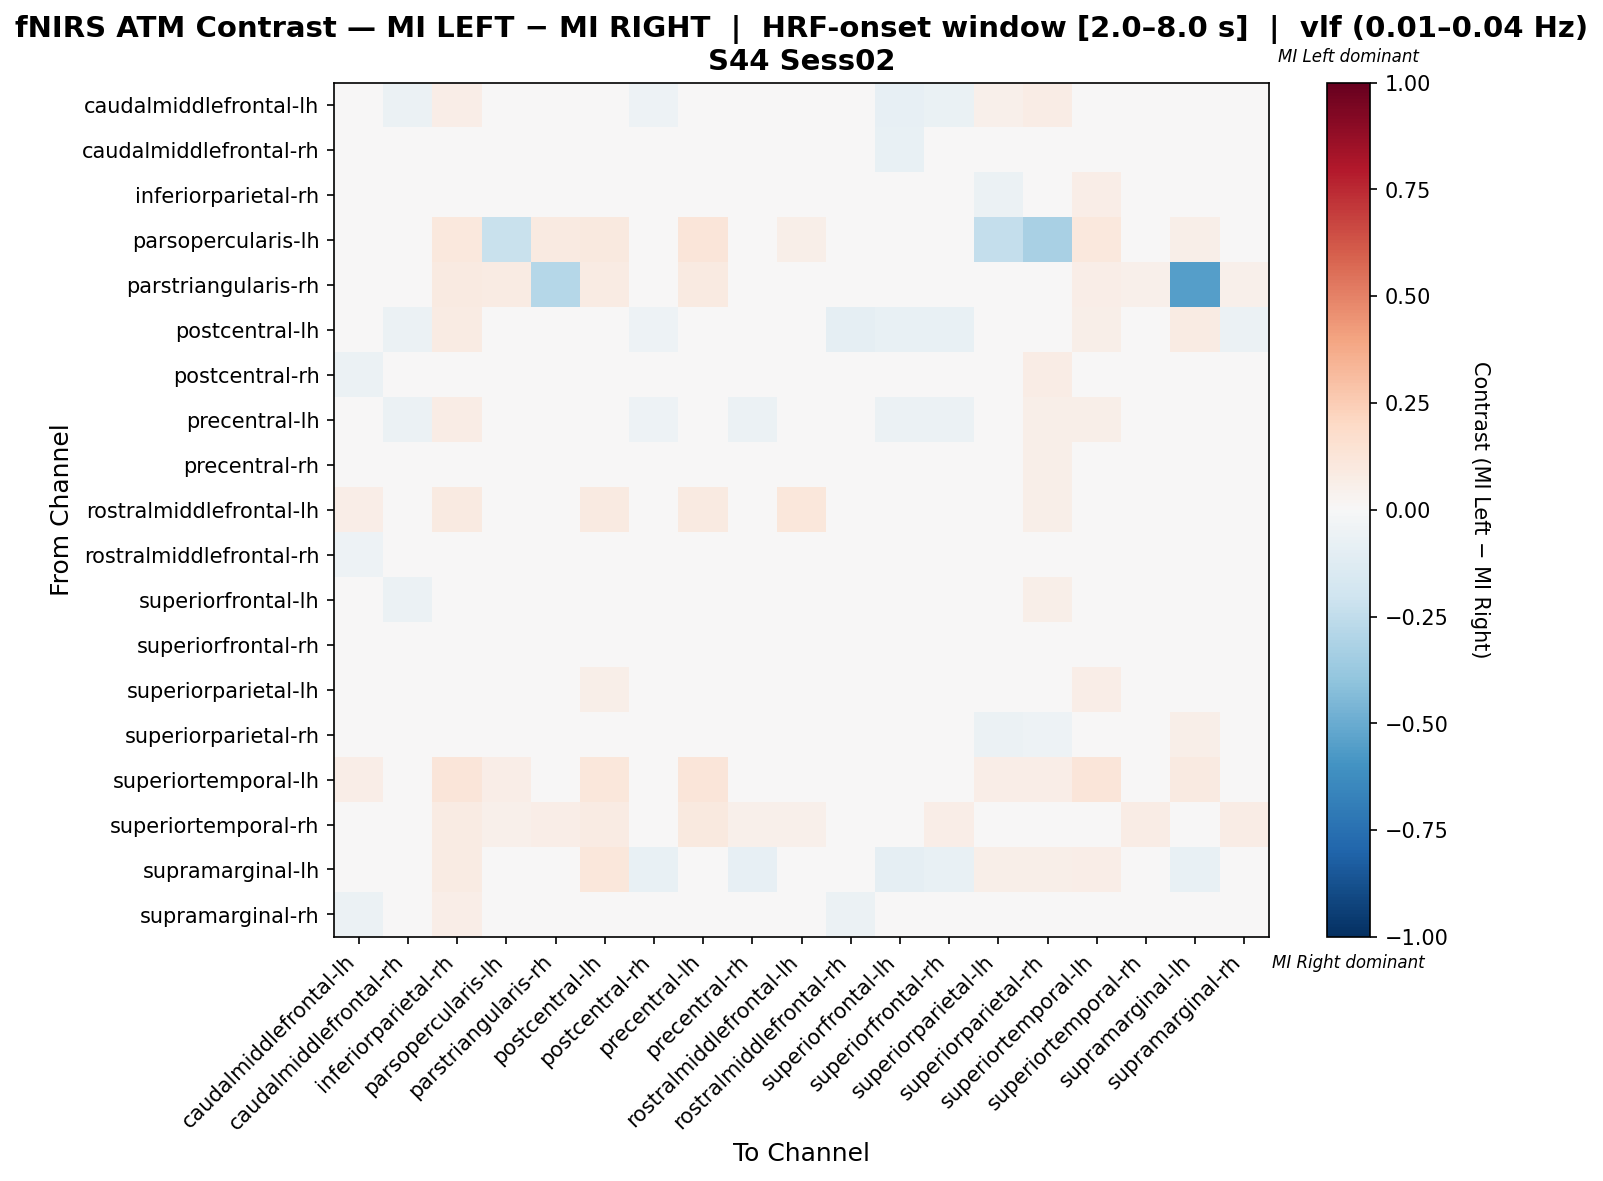

The data file committed next to this chart (first rows):
, caudalmiddlefrontal-lh, caudalmiddlefrontal-rh, inferiorparietal-rh, parsopercularis-lh, parstriangularis-rh, postcentral-lh, postcentral-rh, precentral-lh, precentral-rh, rostralmiddlefrontal-lh, rostralmiddlefrontal-rh, superiorfrontal-lh, superiorfrontal-rh, superiorparietal-lh, superiorparietal-rh, superiortemporal-lh, superiortemporal-rh, supramarginal-lh, supramarginal-rh
caudalmiddlefrontal-lh, -0.04458, -0.05994, 0.0646, 0.01719, 0.008596, 0.03645, -0.0516, 0.04349, -0.04326, 0.03725, -0.0443, -0.08495, -0.06802, 0.05314, 0.07319, 0.04298, 0.01146, 0.03411, -0.0258
caudalmiddlefrontal-rh, -0.03574, -0.003152, 0.0426, 0.0, 0.01049, 0.01717, -0.03559, 0.02702, -0.02923, 0.02448, -0.01858, -0.07293, -0.0448, 0.0356, 0.04959, 0.01748, 0.01399, 0.01097, -0.00937
inferiorparietal-rh, -0.001692, -0.03095, 0.02345, 0.03457, 0.02926, 0.04086, -0.02829, 0.03022, -0.03627, 0.03723, -0.04956, -0.03893, -0.03627, -0.05513, 0.02635, 0.06383, 0.01862, 0.006286, -0.03361
parsopercularis-lh, 0.04317, 0.0, 0.1079, -0.2198, 0.09353, 0.1007, 0.01439, 0.1223, 0.007194, 0.05755, 0.007194, 0.0, 0.01439, -0.2368, -0.3277, 0.1079, 0.02878, 0.05755, 0.02158
parstriangularis-rh, 0.03053, 0.03053, 0.0916, 0.08397, -0.2841, 0.08397, 0.03053, 0.0916, 0.03817, 0.03817, 0.03817, 0.03053, 0.03817, 0.0, 0.03053, 0.0687, 0.05344, -0.5479, 0.05344
postcentral-lh, -0.03303, -0.06046, 0.08513, 0.03242, 0.02743, 0.01667, -0.05083, 0.04325, -0.04601, 0.03491, -0.09039, -0.07792, -0.07044, 0.04274, 0.04772, 0.05736, 0.01746, 0.0798, -0.05582
postcentral-rh, -0.05888, -0.04985, 0.04933, 0.01132, 0.01132, 0.005129, -0.02343, 0.03882, -0.02398, 0.03396, -0.006192, -0.03098, -0.0388, 0.01159, 0.07197, 0.02264, 0.01509, -0.01603, -0.02304
precentral-lh, -0.03554, -0.06005, 0.0723, 0.03922, 0.02696, 0.02819, -0.05025, 0.02451, -0.0576, 0.03431, -0.03554, -0.06005, -0.0576, 0.01838, 0.05515, 0.05882, 0.01961, 0.009804, -0.03064
precentral-rh, -0.04711, -0.04883, 0.03931, 0.008547, 0.02137, 0.005937, -0.03002, 0.02902, -0.01377, 0.02991, 0.001663, -0.02147, -0.02574, -0.003429, 0.0564, 0.008547, 0.02564, -0.0291, -0.006884
rostralmiddlefrontal-lh, 0.06667, 0.0359, 0.08718, 0.04103, 0.02564, 0.08718, 0.04615, 0.08718, 0.04103, 0.1128, 0.0359, 0.0359, 0.04103, 0.02564, 0.06154, 0.04615, 0.03077, 0.04615, 0.04615
rostralmiddlefrontal-rh, -0.05463, -0.0191, 0.03309, 0.01899, 0.03165, -0.03709, 0.003331, 0.03209, 0.0121, 0.03797, -0.02543, -0.02787, -0.03031, -0.01754, 0.03942, 0.0, 0.03165, 0.0, -0.02831
superiorfrontal-lh, -0.04939, -0.0555, 0.03479, 0.0, 0.01345, 0.00356, -0.001848, 0.03155, 0.003718, 0.02691, -0.007031, -0.02071, -0.02697, -0.001082, 0.0617, 0.0, 0.01794, -0.02621, -0.004867
superiorfrontal-rh, -0.04847, -0.0469, 0.03786, 0.01613, 0.02016, 0.01188, -0.02865, 0.03854, -0.01006, 0.02823, -0.016, -0.03884, -0.03604, 0.005603, 0.04996, 0.008065, 0.02823, -0.01668, -0.003014
superiorparietal-lh, 0.04082, -0.0008475, 0.0322, -0.02168, 0.008333, 0.05749, -0.03001, 0.02415, -0.03835, 0.03333, -0.04668, -0.04251, -0.03001, -0.03644, -0.03086, 0.0625, 0.008333, 0.04859, -0.03835
superiorparietal-rh, 0.02432, -0.0152, 0.04255, -0.04559, 0.009119, 0.02128, 0.00304, 0.0304, -0.01216, 0.03647, -0.03647, -0.009119, -0.01824, -0.05471, -0.05167, 0.04255, 0.01216, 0.05471, -0.03343
superiortemporal-lh, 0.06731, 0.01923, 0.1202, 0.06731, 0.04327, 0.1154, 0.01923, 0.1202, 0.004808, 0.03846, 0.004808, 0.0, 0.004808, 0.06731, 0.06731, 0.1202, 0.01442, 0.08654, 0.01923
superiortemporal-rh, 0.04464, 0.04464, 0.08036, 0.05357, 0.0625, 0.08036, 0.04464, 0.09821, 0.05357, 0.05357, 0.04464, 0.04464, 0.0625, 0.0, 0.04464, 0.03571, 0.07143, 0.008929, 0.07143
supramarginal-lh, -0.006471, -0.04712, 0.07914, 0.03252, -0.03269, 0.1158, -0.07558, 0.04048, -0.08371, 0.03252, -0.0102, -0.08777, -0.07558, 0.05865, 0.05484, 0.06911, 0.00813, -0.07408, 0.001991
supramarginal-rh, -0.05742, -0.03856, 0.06809, 0.02174, 0.03804, -0.007383, -0.03856, 0.03979, -0.01569, 0.03804, -0.0563, -0.03999, -0.04399, -0.007998, 0.04635, 0.03261, 0.03804, 0.0163, -0.03312
